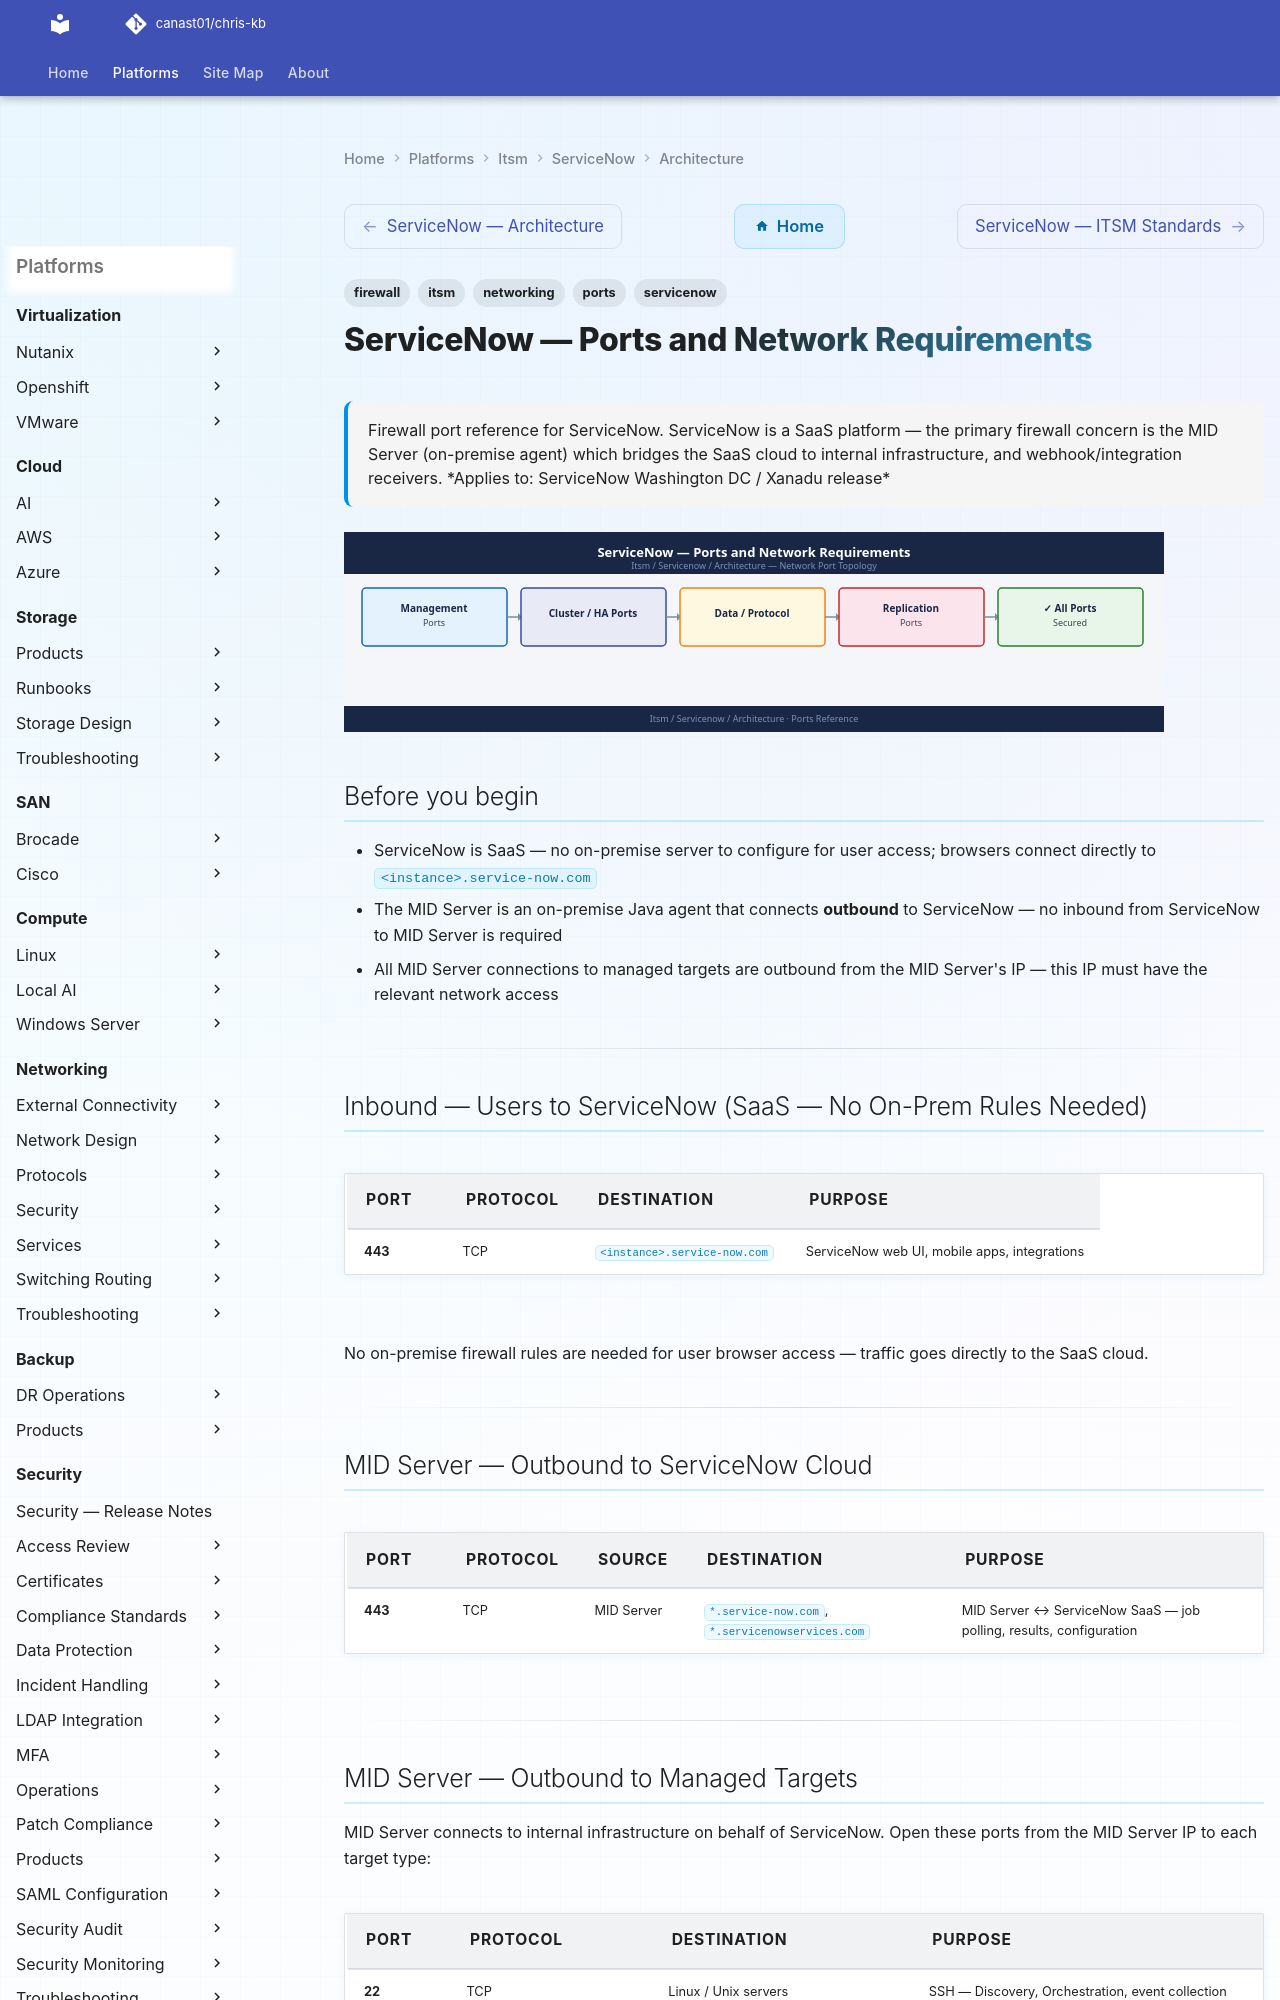

repository: canast01/chris-kb · page: itsm/servicenow/architecture/ports/index.html · generator: mkdocs

---
tags:
  - servicenow
  - itsm
  - networking
  - firewall
  - ports
description: "Firewall port reference for ServiceNow. ServiceNow is a SaaS platform — the primary firewall concern is the MID Server (on-premise agent) which bridges..."
---
# ServiceNow — Ports and Network Requirements

<div class="kb-summary">
Firewall port reference for ServiceNow. ServiceNow is a SaaS platform — the primary firewall concern is the MID Server (on-premise agent) which bridges the SaaS cloud to internal infrastructure, and webhook/integration receivers.

*Applies to: ServiceNow Washington DC / Xanadu release*
</div>
![ServiceNow — Ports and Network Requirements](../../../assets/itsm-servicenow-architecture-ports.svg)

## Before you begin

- ServiceNow is SaaS — no on-premise server to configure for user access; browsers connect directly to `<instance>.service-now.com`
- The MID Server is an on-premise Java agent that connects **outbound** to ServiceNow — no inbound from ServiceNow to MID Server is required
- All MID Server connections to managed targets are outbound from the MID Server's IP — this IP must have the relevant network access

---

## Inbound — Users to ServiceNow (SaaS — No On-Prem Rules Needed)

| Port | Protocol | Destination | Purpose |
|---|---|---|---|
| 443 | TCP | `<instance>.service-now.com` | ServiceNow web UI, mobile apps, integrations |

No on-premise firewall rules are needed for user browser access — traffic goes directly to the SaaS cloud.

---

## MID Server — Outbound to ServiceNow Cloud

| Port | Protocol | Source | Destination | Purpose |
|---|---|---|---|---|
| 443 | TCP | MID Server | `*.service-now.com`, `*.servicenowservices.com` | MID Server ↔ ServiceNow SaaS — job polling, results, configuration |

---
